2-way image classification set "wm-nown" from GitHub (CodewithTanzeel/image-logo-remover); label vocabulary: no watermark, watermark.

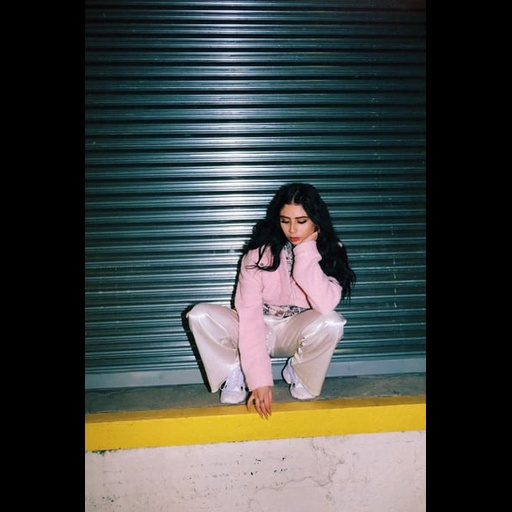
Label: no watermark

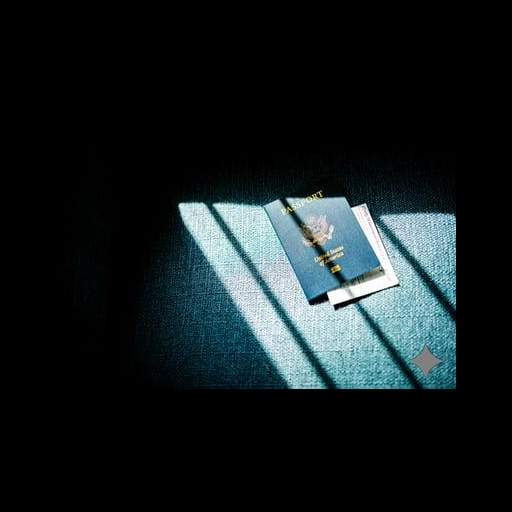
Label: watermark

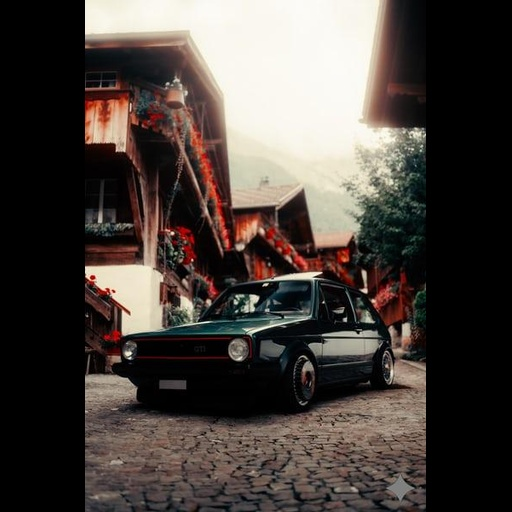
Label: watermark

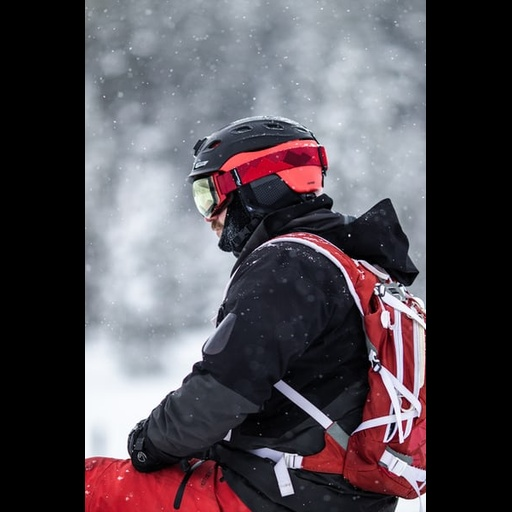
Label: no watermark

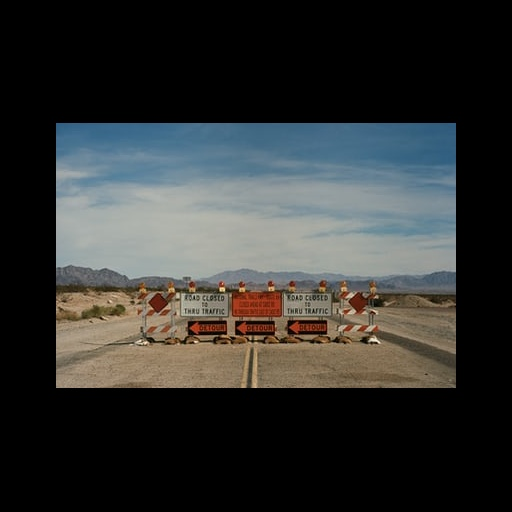
Label: no watermark

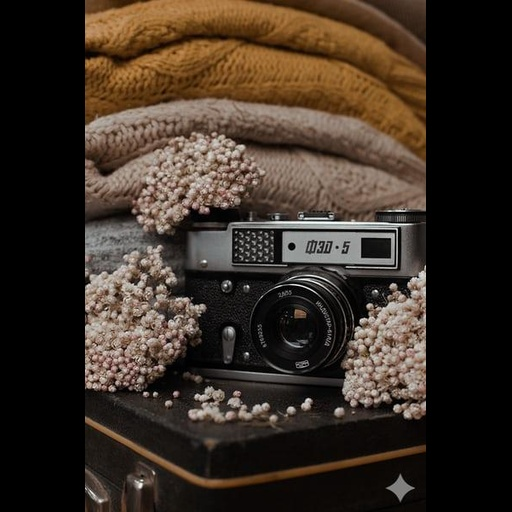
Label: watermark
